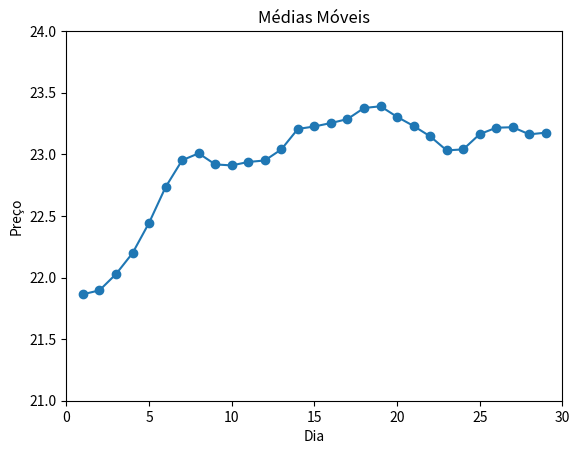

Source code (Python): (Note: this script raises an exception after producing the figure.)
# -*- coding: utf-8 -*-
"""
Created on Thu Dec  3 12:05:44 2020

[redacted]
"""

import matplotlib.pyplot as plt

valores = [21.95,21.84,21.9,21.98,21.65,22.11,22.50,22.75,23.21,23.1,23.20,22.78,22.30,23.17,23.24,23.26,23.23,23.13,23.27,23.38,23.42,23.68,23.20,22.84,23.01,23.00,23.11,23.24,23.46,23.27,23.02,22.82,23.31] # cotações diárias
tam_grupo = 5 # deslocamento (uma semana útil)

i = 0
medias_moveis=[]

while i < len(valores) - tam_grupo + 1:
    grupo = valores[i : i + tam_grupo]
    media_grupo = sum(grupo) / tam_grupo
    medias_moveis.append(media_grupo)
    i +=1

# Exibir a lista de médias móveis
for valor in medias_moveis:
    print(round(valor,2))
    
# Gerar lista com dias do mês
dia_mes = []
for dia in range(1,len(medias_moveis)+1):
    dia_mes.append(dia)
    
""" TODO: Adicionar linha de tendência """
    
# Visualizar gráfico de médias móveis
plt.xlabel('Dia')
plt.ylabel('Preço')
plt.title('Médias Móveis')
plt.axis(ymin=21,ymax=24,xmin=0,xmax=30)
plt.plot(dia_mes,medias_moveis,marker='o')
plt.style.use('seaborn')
plt.show()